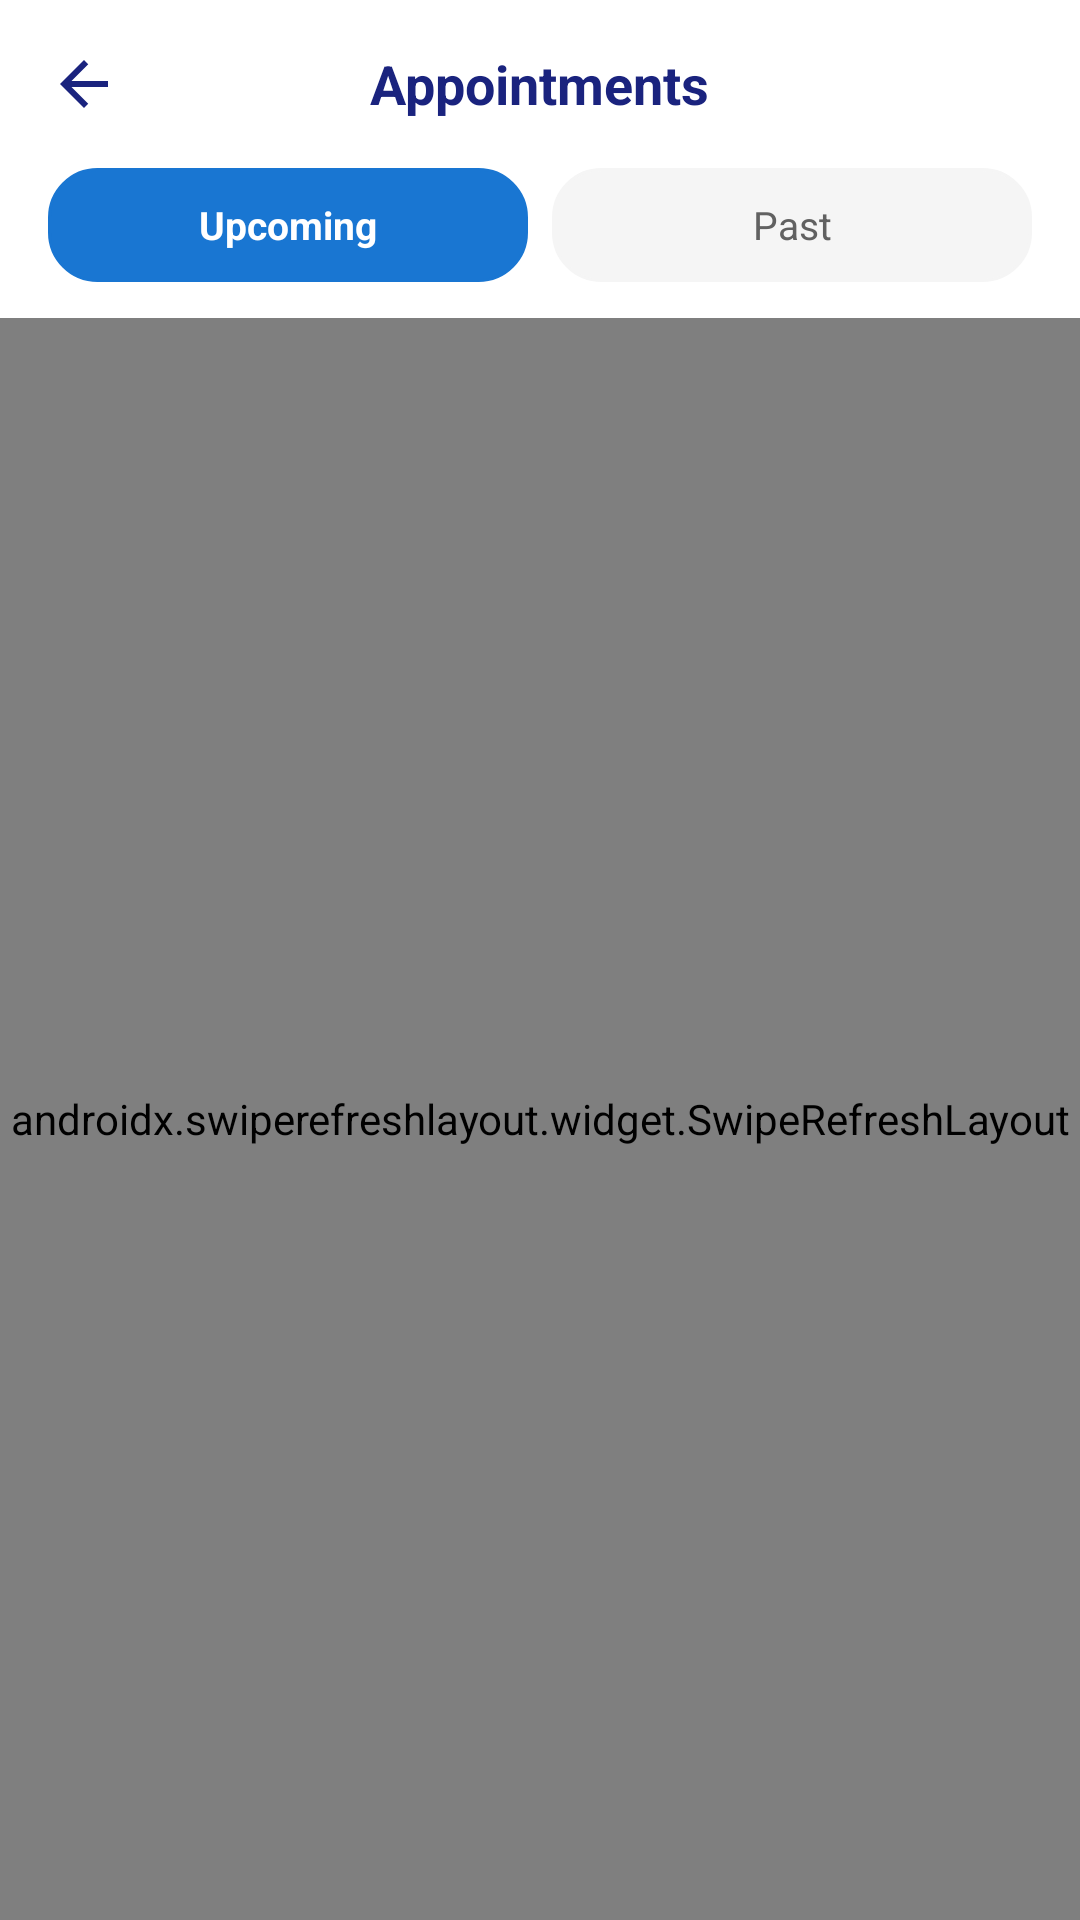

Produce the Android XML layout that renders to this screen, including the resource entries it uses.
<!-- AndroidManifest.xml: application theme Theme.BrainwareHospital -->
<!-- res/layout/fragment_appointments.xml -->
<?xml version="1.0" encoding="utf-8"?>
<LinearLayout xmlns:android="http://schemas.android.com/apk/res/android"
    xmlns:app="http://schemas.android.com/apk/res-auto"
    xmlns:tools="http://schemas.android.com/tools"
    android:layout_width="match_parent"
    android:layout_height="match_parent"
    android:orientation="vertical"
    android:background="#F8F9FA">

    
    <RelativeLayout
        android:layout_width="match_parent"
        android:layout_height="56dp"
        android:paddingStart="16dp"
        android:paddingEnd="16dp"
        android:background="#FFFFFF">

        <ImageView
            android:id="@+id/btnBack"
            android:layout_width="24dp"
            android:layout_height="24dp"
            android:layout_alignParentStart="true"
            android:layout_centerVertical="true"
            android:src="@drawable/ic_back_arrow" />

        <TextView
            android:layout_width="wrap_content"
            android:layout_height="wrap_content"
            android:layout_centerInParent="true"
            android:text="Appointments"
            android:textColor="#1A237E"
            android:textSize="18sp"
            android:textStyle="bold" />
    </RelativeLayout>

    
    <LinearLayout
        android:layout_width="match_parent"
        android:layout_height="wrap_content"
        android:orientation="horizontal"
        android:weightSum="2"
        android:background="#FFFFFF"
        android:paddingStart="16dp"
        android:paddingEnd="16dp"
        android:paddingBottom="12dp">

        <TextView
            android:id="@+id/tabUpcoming"
            android:layout_width="0dp"
            android:layout_height="38dp"
            android:layout_weight="1"
            android:layout_marginEnd="4dp"
            android:background="@drawable/bg_tile_card"
            android:backgroundTint="#1976D2"
            android:gravity="center"
            android:text="Upcoming"
            android:textColor="#FFFFFF"
            android:textSize="13sp"
            android:textStyle="bold"
            android:clickable="true"
            android:focusable="true" />

        <TextView
            android:id="@+id/tabPast"
            android:layout_width="0dp"
            android:layout_height="38dp"
            android:layout_weight="1"
            android:layout_marginStart="4dp"
            android:background="@drawable/bg_tile_card"
            android:backgroundTint="#F5F5F5"
            android:gravity="center"
            android:text="Past"
            android:textColor="#616161"
            android:textSize="13sp"
            android:clickable="true"
            android:focusable="true" />
    </LinearLayout>

    
    <com.google.android.material.tabs.TabLayout
        android:id="@+id/tabLayout"
        android:layout_width="match_parent"
        android:layout_height="wrap_content"
        android:visibility="gone">

        <com.google.android.material.tabs.TabItem
            android:layout_width="wrap_content"
            android:layout_height="wrap_content"
            android:text="Upcoming" />

        <com.google.android.material.tabs.TabItem
            android:layout_width="wrap_content"
            android:layout_height="wrap_content"
            android:text="Completed" />

        <com.google.android.material.tabs.TabItem
            android:layout_width="wrap_content"
            android:layout_height="wrap_content"
            android:text="Cancelled" />
    </com.google.android.material.tabs.TabLayout>

    
    <FrameLayout
        android:layout_width="match_parent"
        android:layout_height="match_parent">

        <androidx.swiperefreshlayout.widget.SwipeRefreshLayout
            android:id="@+id/swipeRefresh"
            android:layout_width="match_parent"
            android:layout_height="match_parent">

            <ScrollView
                android:layout_width="match_parent"
                android:layout_height="match_parent"
                android:fillViewport="true">

                <LinearLayout
                    android:layout_width="match_parent"
                    android:layout_height="wrap_content"
                    android:orientation="vertical"
                    android:paddingStart="16dp"
                    android:paddingEnd="16dp"
                    android:paddingTop="12dp"
                    android:paddingBottom="120dp">

                    
                    <androidx.recyclerview.widget.RecyclerView
                        android:id="@+id/rvAppointments"
                        android:layout_width="match_parent"
                        android:layout_height="wrap_content"
                        android:nestedScrollingEnabled="false"
                        app:layoutManager="androidx.recyclerview.widget.LinearLayoutManager" />

                    
                    <androidx.cardview.widget.CardView
                        android:id="@+id/cardEmptyState"
                        android:layout_width="match_parent"
                        android:layout_height="wrap_content"
                        android:layout_marginTop="20dp"
                        android:layout_marginBottom="20dp"
                        android:visibility="gone"
                        app:cardCornerRadius="20dp"
                        app:cardElevation="0dp"
                        app:cardBackgroundColor="#EFF6FF">

                        <LinearLayout
                            android:layout_width="match_parent"
                            android:layout_height="wrap_content"
                            android:orientation="vertical"
                            android:gravity="center"
                            android:padding="24dp">

                            <ImageView
                                android:layout_width="48dp"
                                android:layout_height="48dp"
                                android:src="@drawable/ic_qa_book_app"
                                app:tint="#2563EB" />

                            <TextView
                                android:layout_width="wrap_content"
                                android:layout_height="wrap_content"
                                android:text="No appointment was present"
                                android:textColor="#0F172A"
                                android:textSize="16sp"
                                android:textStyle="bold"
                                android:layout_marginTop="12dp" />

                            <TextView
                                android:layout_width="wrap_content"
                                android:layout_height="wrap_content"
                                android:text="Book an appointment with your preferred doctor."
                                android:textColor="#64748B"
                                android:textSize="13sp"
                                android:gravity="center"
                                android:layout_marginTop="4dp"
                                android:layout_marginBottom="18dp" />

                            <Button
                                android:id="@+id/btnBookAppointmentCta"
                                android:layout_width="match_parent"
                                android:layout_height="48dp"
                                android:backgroundTint="#2563EB"
                                android:text="Book Appointment"
                                android:textColor="#FFFFFF"
                                android:textSize="14sp"
                                android:textStyle="bold"
                                android:textAllCaps="false"
                                app:cornerRadius="14dp" />
                        </LinearLayout>
                    </androidx.cardview.widget.CardView>

                    <TextView
                        android:id="@+id/tvError"
                        android:layout_width="match_parent"
                        android:layout_height="wrap_content"
                        android:padding="16dp"
                        android:gravity="center"
                        android:textColor="#D32F2F"
                        android:visibility="gone" />

                </LinearLayout>
            </ScrollView>
        </androidx.swiperefreshlayout.widget.SwipeRefreshLayout>

        
        <com.brainware.hospital.ui.view.MortarLoaderView
            android:id="@+id/mortarLoader"
            android:layout_width="120dp"
            android:layout_height="120dp"
            android:layout_gravity="center"
            android:visibility="gone" />

    </FrameLayout>
</LinearLayout>
<!-- resources referenced by this layout -->
<resources>
  <!-- drawable bg_tile_card (drawable) -->
  <?xml version="1.0" encoding="utf-8"?>
  <shape xmlns:android="http://schemas.android.com/apk/res/android"
      android:shape="rectangle">
      <solid android:color="#FFFFFF" />
      <corners android:radius="16dp" />
      <stroke android:width="1dp" android:color="#EDE7F6" />
  </shape>
  <!-- drawable ic_back_arrow (drawable) -->
  <?xml version="1.0" encoding="utf-8"?>
  <vector xmlns:android="http://schemas.android.com/apk/res/android"
      android:width="24dp"
      android:height="24dp"
      android:viewportWidth="24"
      android:viewportHeight="24">
      <path
          android:fillColor="#1A237E"
          android:pathData="M20,11H7.83l5.59,-5.59L12,4l-8,8 8,8 1.41,-1.41L7.83,13H20v-2z" />
  </vector>
  <!-- drawable ic_qa_book_app (drawable) -->
  <?xml version="1.0" encoding="utf-8"?>
  <vector xmlns:android="http://schemas.android.com/apk/res/android"
      android:width="28dp"
      android:height="28dp"
      android:viewportWidth="24"
      android:viewportHeight="24">
      <path
          android:fillColor="#1976D2"
          android:pathData="M19,4h-1V2h-2v2H8V2H6v2H5c-1.11,0 -1.99,0.9 -1.99,2L3,20c0,1.1 0.89,2 2,2h14c1.1,0 2,-0.9 2,-2V6c0,-1.1 -0.9,-2 -2,-2zM19,20H5V9h14v11zM11,11h2v3h3v2h-3v3h-2v-3H8v-2h3v-3z" />
  </vector>
  <style name="Theme.BrainwareHospital" parent="Theme.Material3.Light.NoActionBar">
          <item name="colorPrimary">@color/medical_blue</item>
          <item name="colorPrimaryVariant">@color/deep_navy</item>
          <item name="colorOnPrimary">@color/clinical_white</item>
          <item name="colorSecondary">@color/soft_teal</item>
          <item name="colorOnSecondary">@color/clinical_white</item>
          <item name="android:statusBarColor">@color/deep_navy</item>
          <item name="android:windowLightStatusBar">false</item>
          <item name="android:windowBackground">@color/background</item>
          <item name="android:progressBarStyle">@style/Widget.Hospital.ProgressBar</item>
          <item name="android:progressBarStyleLarge">@style/Widget.Hospital.ProgressBar.Large</item>
          <item name="android:progressBarStyleSmall">@style/Widget.Hospital.ProgressBar.Small</item>
      </style>
  <color name="medical_blue">#1565C0</color>
  <color name="deep_navy">#0B2545</color>
  <color name="clinical_white">#FFFFFF</color>
  <color name="soft_teal">#26A69A</color>
  <color name="background">#F4F6F9</color>
  <style name="Widget.Hospital.ProgressBar" parent="android:Widget.ProgressBar">
          <item name="android:indeterminateDrawable">@drawable/progress_mortar_pestle</item>
      </style>
  <style name="Widget.Hospital.ProgressBar.Large" parent="android:Widget.ProgressBar.Large">
          <item name="android:indeterminateDrawable">@drawable/progress_mortar_pestle</item>
      </style>
  <style name="Widget.Hospital.ProgressBar.Small" parent="android:Widget.ProgressBar.Small">
          <item name="android:indeterminateDrawable">@drawable/progress_mortar_pestle</item>
      </style>
  <!-- drawable progress_mortar_pestle (drawable) -->
  <?xml version="1.0" encoding="utf-8"?>
  <rotate xmlns:android="http://schemas.android.com/apk/res/android"
      android:drawable="@drawable/ic_loading_mortar_pestle"
      android:pivotX="50%"
      android:pivotY="50%"
      android:fromDegrees="0"
      android:toDegrees="360" />
</resources>
